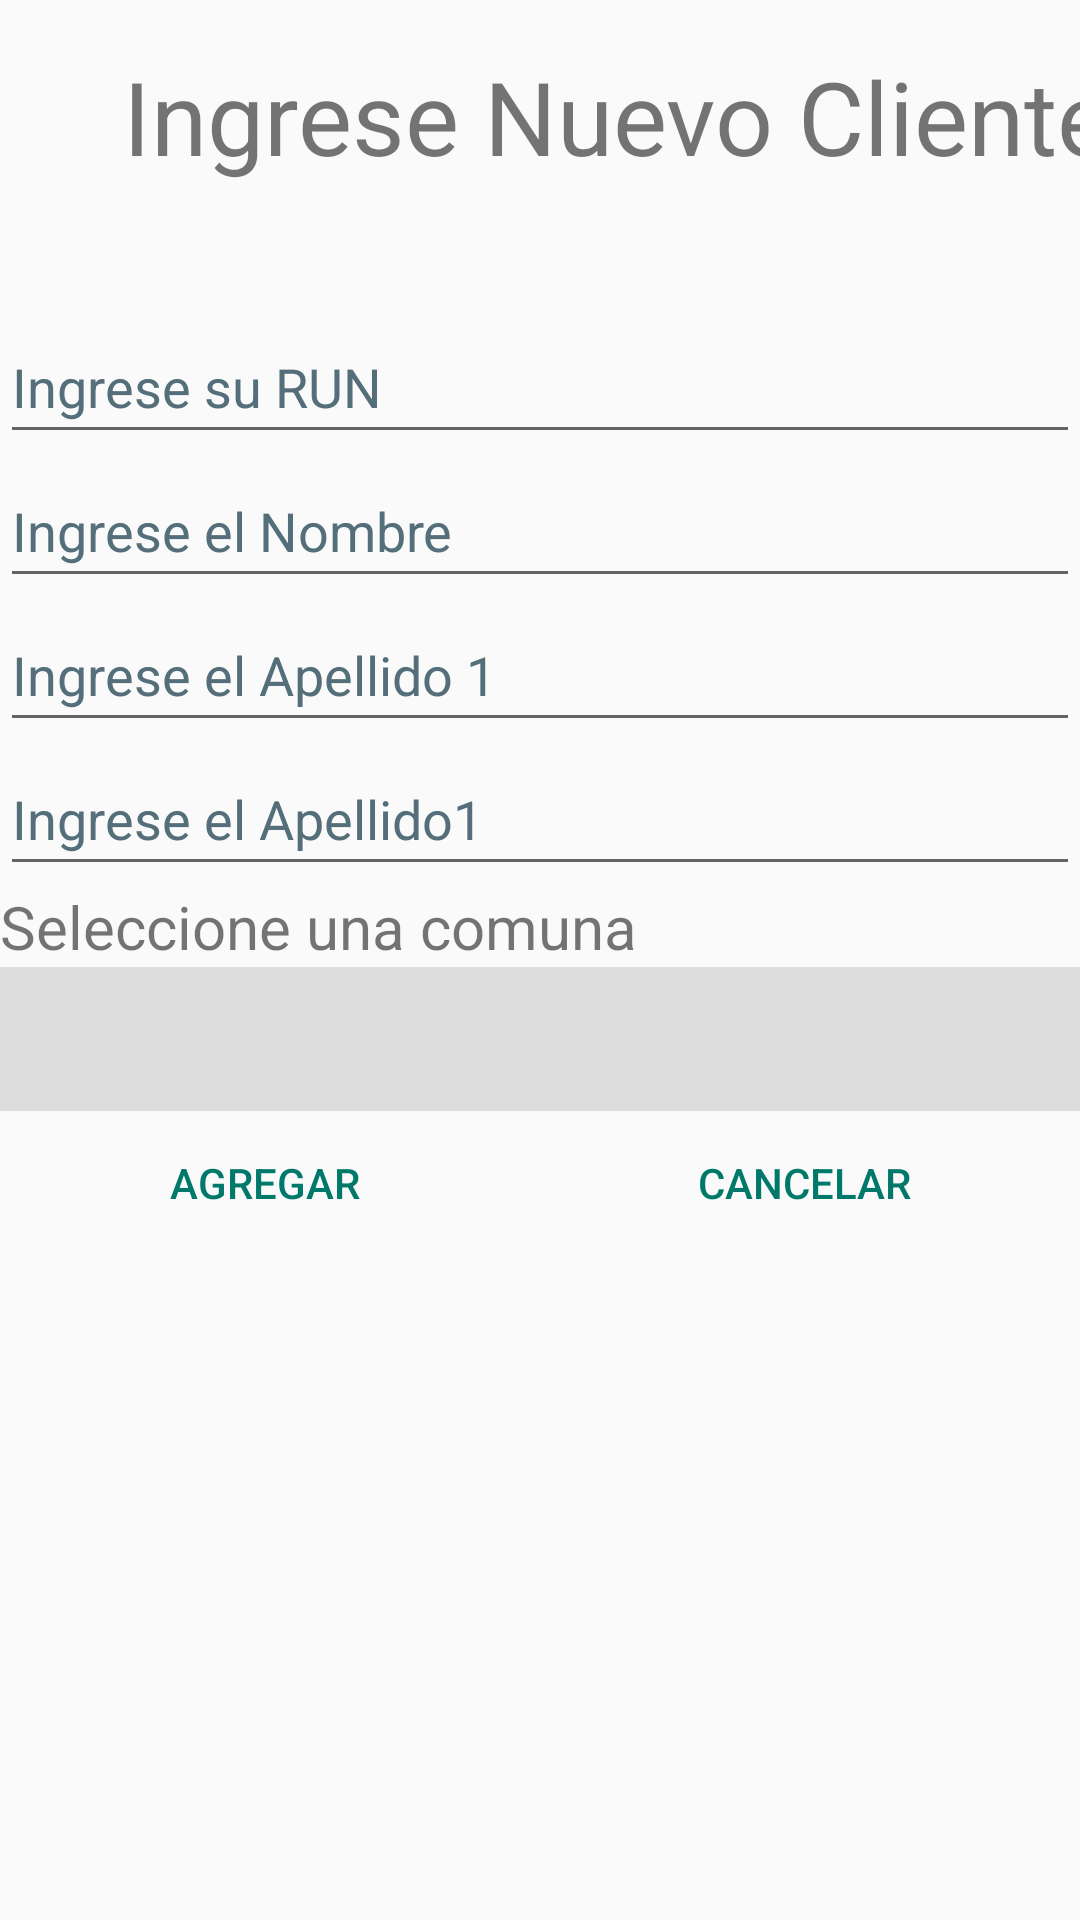

Layout XML and referenced resources for this Android screen:
<!-- AndroidManifest.xml: application theme Theme.Propuesta -->
<!-- res/layout/activity_crud_cliente.xml -->
<?xml version="1.0" encoding="utf-8"?>
<androidx.constraintlayout.widget.ConstraintLayout xmlns:android="http://schemas.android.com/apk/res/android"
    xmlns:app="http://schemas.android.com/apk/res-auto"
    xmlns:tools="http://schemas.android.com/tools"
    android:layout_width="match_parent"
    android:layout_height="match_parent"
    tools:context=".Vista.CRUD_Cliente">

    <TextView
        android:id="@+id/TV_CL_Title"
        android:layout_width="411dp"
        android:layout_height="wrap_content"
        android:layout_marginTop="16dp"
        android:layout_marginBottom="42dp"
        android:text="@string/TV_CL_TitleS"
        android:textAlignment="center"
        android:textSize="34sp"
        app:layout_constraintBottom_toTopOf="@+id/linearLayout4"
        app:layout_constraintEnd_toEndOf="parent"
        app:layout_constraintHorizontal_bias="0.0"
        app:layout_constraintStart_toStartOf="parent"
        app:layout_constraintTop_toTopOf="parent"
        app:layout_constraintVertical_bias="0.275" />

    <LinearLayout
        android:id="@+id/linearLayout4"
        android:layout_width="0dp"
        android:layout_height="0dp"
        android:layout_marginBottom="2dp"
        android:orientation="vertical"
        app:layout_constraintBottom_toBottomOf="parent"
        app:layout_constraintEnd_toEndOf="parent"
        app:layout_constraintStart_toStartOf="parent"
        app:layout_constraintTop_toBottomOf="@+id/TV_CL_Title">

        <EditText
            android:id="@+id/ETV_CL_RUN"
            android:layout_width="match_parent"
            android:layout_height="wrap_content"
            android:autofillHints=""
            android:ems="10"
            android:hint="@string/ingrese_su_run"
            android:inputType="textPersonName"
            android:minHeight="48dp"
            android:textColorHint="#546E7A" />

        <EditText
            android:id="@+id/ETV_CL_Name"
            android:layout_width="match_parent"
            android:layout_height="wrap_content"
            android:autofillHints=""
            android:ems="10"
            android:hint="@string/ETV_CL_Name"
            android:inputType="textPersonName"
            android:minHeight="48dp"
            android:textColorHint="#546E7A" />

        <EditText
            android:id="@+id/ETV_CL_Apellido1"
            android:layout_width="match_parent"
            android:layout_height="wrap_content"
            android:autofillHints=""
            android:ems="10"
            android:hint="@string/ETV_CL_Apellido1"
            android:inputType="textPersonName"
            android:minHeight="48dp"
            android:textColorHint="#546E7A" />

        <EditText
            android:id="@+id/ETV_CL_Apellido2"
            android:layout_width="match_parent"
            android:layout_height="wrap_content"
            android:autofillHints=""
            android:ems="10"
            android:hint="@string/ETV_CL_Apellido2"
            android:inputType="textPersonName"
            android:minHeight="48dp"
            android:textColorHint="#546E7A" />

        <TextView
            android:id="@+id/TV_CL_SelectComuna"
            android:layout_width="match_parent"
            android:layout_height="wrap_content"
            android:text="@string/CL_SelectComuna"
            android:textSize="20sp" />

        <Spinner
            android:id="@+id/SP_CL_SelectComuna"
            android:layout_width="match_parent"
            android:layout_height="wrap_content"
            android:background="#BED5D5D5"
            android:minHeight="48dp"
            tools:ignore="SpeakableTextPresentCheck" />

        <LinearLayout
            android:layout_width="match_parent"
            android:layout_height="match_parent"
            android:orientation="horizontal">

            <Button
                android:id="@+id/btn_CL_agregar"
                style="?android:attr/buttonBarButtonStyle"
                android:layout_width="wrap_content"
                android:layout_height="wrap_content"
                android:layout_weight="1"
                android:text="@string/btn_CL_agregar"
                android:textColor="#00796B" />

            <Button
                android:id="@+id/btn_CL_cancelar"
                style="?android:attr/buttonBarButtonStyle"
                android:layout_width="wrap_content"
                android:layout_height="wrap_content"
                android:layout_weight="1"
                android:text="@string/btn_CL_Cancelar"
                android:textColor="#00796B" />
        </LinearLayout>

    </LinearLayout>

</androidx.constraintlayout.widget.ConstraintLayout>
<!-- resources referenced by this layout -->
<resources>
  <string name="CL_SelectComuna">Seleccione una comuna</string>
  <string name="ETV_CL_Apellido1">Ingrese el Apellido 1</string>
  <string name="ETV_CL_Apellido2">Ingrese el Apellido1</string>
  <string name="ETV_CL_Name">Ingrese el Nombre</string>
  <string name="TV_CL_TitleS">Ingrese  Nuevo Cliente</string>
  <string name="btn_CL_Cancelar">Cancelar</string>
  <string name="btn_CL_agregar">Agregar</string>
  <string name="ingrese_su_run">Ingrese su RUN</string>
  <style name="Theme.Propuesta" parent="Theme.AppCompat.Light">
          
          <item name="colorPrimary">@color/purple_500</item>
          <item name="colorPrimaryVariant">@color/purple_700</item>
          <item name="colorOnPrimary">@color/white</item>
          
          <item name="colorSecondary">@color/teal_200</item>
          <item name="colorSecondaryVariant">@color/teal_700</item>
          <item name="colorOnSecondary">@color/black</item>
          
          <item name="android:statusBarColor">?attr/colorPrimaryVariant</item>
          
      </style>
  <!-- not gathered from this repository: default colours our renderer supplied (Android Studio template values) -->
  <color name="purple_500">#FF6200EE</color>
  <color name="purple_700">#FF3700B3</color>
  <color name="teal_200">#FF03DAC5</color>
  <color name="teal_700">#FF018786</color>
  <color name="black">#FF000000</color>
  <color name="white">#FFFFFFFF</color>
</resources>
